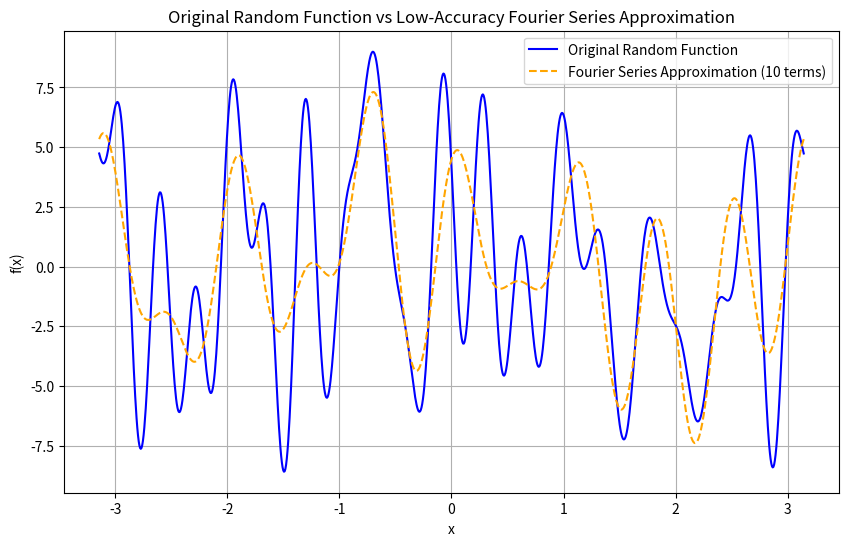

Recreate this plot in Python.
import numpy as np
import matplotlib.pyplot as plt

# Number of Fourier terms for the original function
n_terms_original = 20

# Number of Fourier terms for the approximation (fewer terms = less accuracy)
n_terms_approx = 10  # Reduce this to lower the accuracy

# Define the range for x values
x = np.linspace(-np.pi, np.pi, 1000)

# Generate a random target function (original function) as a sum of sinusoids
original_coeffs_sin = np.random.randn(n_terms_original)  # Random coefficients for sine terms
original_coeffs_cos = np.random.randn(n_terms_original)  # Random coefficients for cosine terms

# Define the original random function
def random_function(x, coeffs_cos, coeffs_sin, n_terms):
    result = np.zeros_like(x)
    for n in range(1, n_terms + 1):
        result += coeffs_cos[n - 1] * np.cos(n * x) + coeffs_sin[n - 1] * np.sin(n * x)
    return result

# Calculate the original random function
original_function = random_function(x, original_coeffs_cos, original_coeffs_sin, n_terms_original)

# Fourier Series Approximation function
def fourier_series(x, coeffs_cos, coeffs_sin, terms):
    series_sum = np.zeros_like(x)
    for n in range(1, terms + 1):
        series_sum += coeffs_cos[n - 1] * np.cos(n * x) + coeffs_sin[n - 1] * np.sin(n * x)
    return series_sum

# Compute Fourier series approximation with fewer terms for lower accuracy
fourier_approximation = fourier_series(x, original_coeffs_cos, original_coeffs_sin, n_terms_approx)

# Plot the original function and its Fourier approximation with reduced accuracy
plt.figure(figsize=(10, 6))
plt.plot(x, original_function, label="Original Random Function", color="blue")
plt.plot(x, fourier_approximation, label=f"Fourier Series Approximation ({n_terms_approx} terms)", color="orange", linestyle="--")
plt.legend()
plt.xlabel("x")
plt.ylabel("f(x)")
plt.title("Original Random Function vs Low-Accuracy Fourier Series Approximation")
plt.grid(True)
plt.show()
